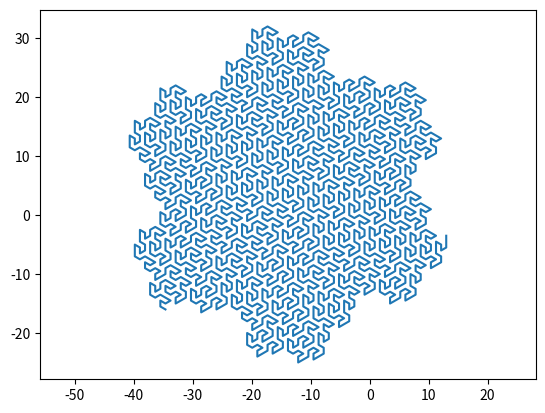

Write the Python code that produced this figure.
import matplotlib.pyplot as plt
import numpy as np

axiom = "A"
rule1 = "A-B--B+A++AA+B-"
rule2 = "+A-BB--B-A++A+B"

iterations = 4
count = 0
coordinates = [(0, -1), (0, 0)]

for x in range(iterations):

    last = len(coordinates)-1

    coordinates = [(coordinates[last]), coordinates[last-1]]

    substr = ""
    for k in axiom:
        if k == "A":
            substr += rule1
        elif k == "B":
            substr += rule2
        else:
            substr += k

    stack = []

    for i in substr:

        if i == "+":
            stack.append(60)
        elif i == "-":
            stack.append(-60)
        else:
            if (i == "A" or i == "B") and count != 0:

                angle = 0
                for j in stack:
                    angle += j
                stack = []

                theta = np.radians(angle)

                R = np.array(((np.cos(theta), -np.sin(theta)),
                              (np.sin(theta),  np.cos(theta))))

                last = len(coordinates)-1

                line = np.array([coordinates[last][0]-coordinates[last-1]
                                 [0], coordinates[last][1]-coordinates[last-1][1]])

                vector = list(R.dot(line))

                coordinates.append(
                    (coordinates[last][0]+vector[0], coordinates[last][1]+vector[1]))
            count += 1

    axiom = substr

plt.plot([i[0] for i in coordinates], [i[1] for i in coordinates])
plt.axis("equal")
plt.show()
